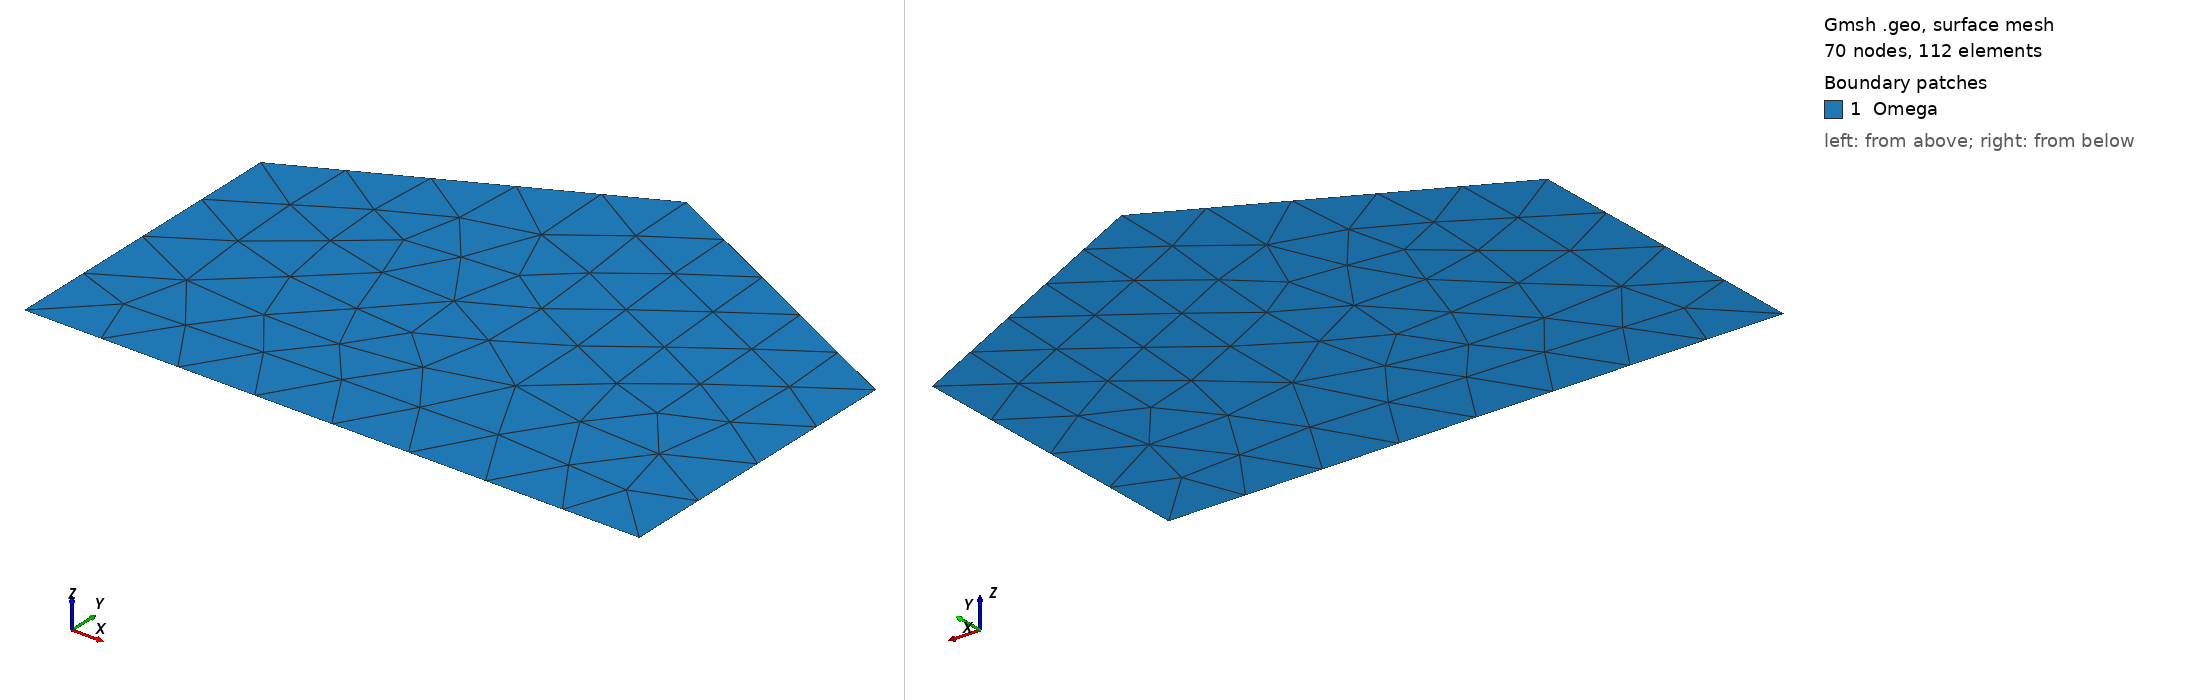

Gmsh geometry script, surface-meshed: 70 nodes, 112 surface elements. Boundary patches (legend numbers): 1 Omega. Left view from above one corner, right view from below the opposite corner. Legend entries are the model's physical surfaces. The drawing asked Gmsh for element sizes between 1% and 20% of the model's largest extent; the script's own settings can give other sizes.

=== house.geo (drawn) ===
a = 2;
h = 1;
Point(1) = { -a, -a, 0 };
Point(2) = {  a, -a, 0 };
Point(3) = {  a,  0, 0 };
Point(4) = {  0,  h, 0 };
Point(5) = { -a,  0, 0 };

Line(1) = { 1, 2 };
Line(2) = { 2, 3 };
Line(3) = { 3, 4 };
Line(4) = { 4, 5 };
Line(5) = { 5, 1 };

Line Loop(1) = { 1, 2, 3, 4, 5 };
Plane Surface(1) = { 1 };

Physical Surface("Omega") = { 1 };
Physical Line("Gamma") = { 1, 2, 3, 4, 5 };
